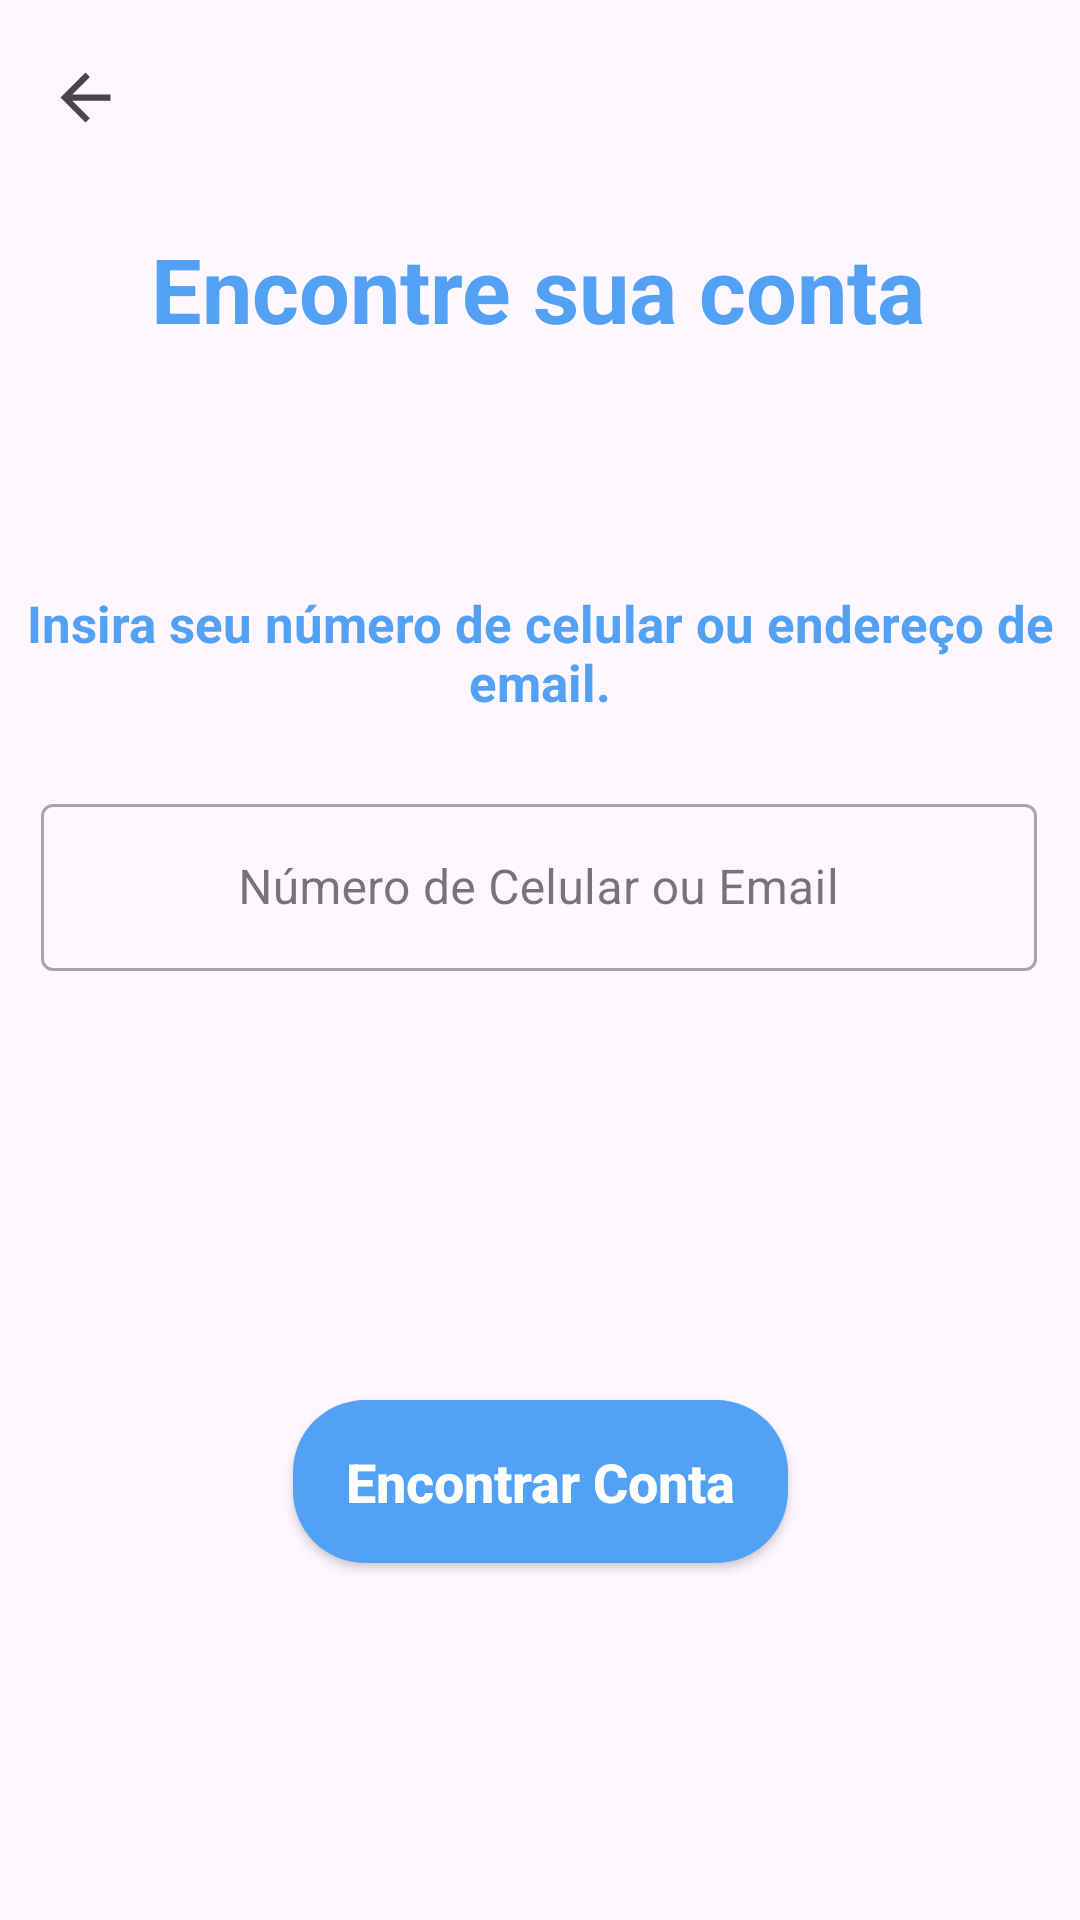

Produce the Android XML layout that renders to this screen, including the resource entries it uses.
<!-- AndroidManifest.xml: application theme Theme.BolsoInteligentejava -->
<!-- res/layout/activity_recover.xml -->
<?xml version="1.0" encoding="utf-8"?>
<androidx.constraintlayout.widget.ConstraintLayout xmlns:android="http://schemas.android.com/apk/res/android"
    xmlns:app="http://schemas.android.com/apk/res-auto"
    xmlns:tools="http://schemas.android.com/tools"
    android:layout_width="match_parent"
    android:layout_height="match_parent"
    tools:context=".view.RecoverActivity">

    <ImageView
        android:id="@+id/imag_voltar"
        android:layout_width="25dp"
        android:layout_height="33dp"
        android:layout_marginStart="16dp"
        android:layout_marginTop="16dp"
        android:onClick="voltarTelaLogin"
        app:layout_constraintStart_toStartOf="parent"
        app:layout_constraintTop_toTopOf="parent"
        app:srcCompat="?attr/actionModeCloseDrawable"
        tools:ignore="MissingConstraints" />

    <TextView
        android:id="@+id/txttitsenha"
        android:layout_width="wrap_content"
        android:layout_height="wrap_content"
        android:layout_marginTop="76dp"
        android:text="Encontre sua conta"
        android:textAlignment="center"
        android:textColor="@color/alizarin"
        android:textSize="30dp"
        android:textStyle="bold"
        app:layout_constraintEnd_toEndOf="parent"
        app:layout_constraintHorizontal_bias="0.496"
        app:layout_constraintStart_toStartOf="parent"
        app:layout_constraintTop_toTopOf="parent"
        tools:ignore="MissingConstraints" />

    <TextView
        android:id="@+id/txtrecsenha"
        android:layout_width="wrap_content"
        android:layout_height="wrap_content"
        android:layout_marginTop="80dp"
        android:gravity="center"
        android:text="Insira seu número de celular ou endereço de email."
        android:textColor="@color/alizarin"
        android:textSize="17dp"
        android:textStyle="bold"
        app:layout_constraintEnd_toEndOf="parent"
        app:layout_constraintStart_toStartOf="parent"
        app:layout_constraintTop_toBottomOf="@+id/txttitsenha"
        tools:ignore="MissingConstraints" />

    <com.google.android.material.textfield.TextInputLayout
        android:id="@+id/emailContainer"
        style="@style/Widget.MaterialComponents.TextInputLayout.OutlinedBox"
        android:layout_width="332dp"
        android:layout_height="65dp"
        android:hint="Número de Celular ou Email"
        android:layout_marginTop="24dp"
        app:errorEnabled="true"
        app:layout_constraintEnd_toEndOf="parent"
        app:layout_constraintHorizontal_bias="0.493"
        app:layout_constraintStart_toStartOf="parent"
        app:layout_constraintTop_toBottomOf="@+id/txtrecsenha"
        tools:ignore="MissingConstraints">

        <com.google.android.material.textfield.TextInputEditText
            android:id="@+id/editEmail"
            android:layout_width="match_parent"
            android:layout_height="wrap_content"
            android:gravity="center"
            android:inputType="text"
            android:textSize="16sp" />
    </com.google.android.material.textfield.TextInputLayout>

    <androidx.appcompat.widget.AppCompatButton
        android:layout_width="165dp"
        android:layout_height="wrap_content"
        android:layout_gravity="center"
        android:layout_marginTop="20dp"
        android:background="@drawable/bordas_arredondadas"
        android:padding="15dp"
        android:text="Encontrar Conta"
        android:textAllCaps="false"
        android:textColor="@color/white"
        android:textSize="18dp"
        android:textStyle="bold"
        app:layout_constraintBottom_toBottomOf="parent"
        app:layout_constraintEnd_toEndOf="parent"
        app:layout_constraintStart_toStartOf="parent"
        app:layout_constraintTop_toBottomOf="@+id/emailContainer"
        tools:ignore="MissingConstraints" />

</androidx.constraintlayout.widget.ConstraintLayout>
<!-- resources referenced by this layout -->
<resources>
  <color name="alizarin">#53A1F5</color>
  <color name="white">#FFFFFFFF</color>
  <!-- drawable bordas_arredondadas (drawable) -->
  <?xml version="1.0" encoding="utf-8"?>
  <shape xmlns:android="http://schemas.android.com/apk/res/android">
      <corners android:radius="24dp"/>
      <solid android:color="@color/alizarin"/>
  </shape>
  <style name="Theme.BolsoInteligentejava" parent="Base.Theme.BolsoInteligentejava" />
  <style name="Base.Theme.BolsoInteligentejava" parent="Theme.Material3.DayNight.NoActionBar">
          
          
      </style>
</resources>
